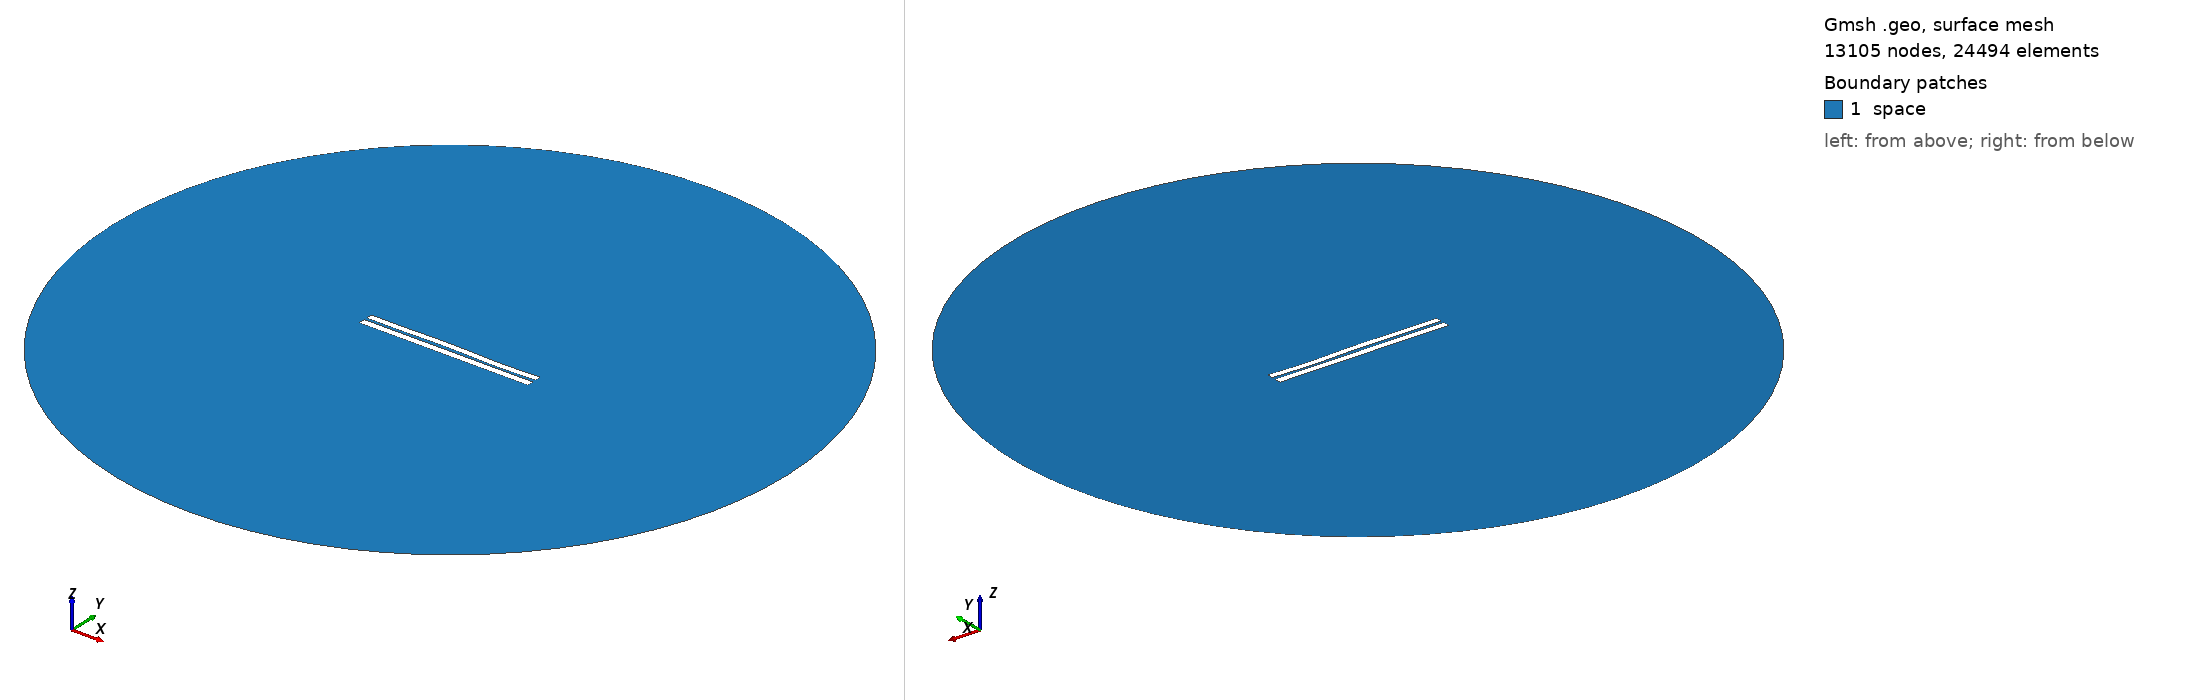

Gmsh geometry script, surface-meshed: 13105 nodes, 24494 surface elements. Boundary patches (legend numbers): 1 space. Left view from above one corner, right view from below the opposite corner. Legend entries are the model's physical surfaces. The drawing asked Gmsh for element sizes between 1% and 20% of the model's largest extent; the script's own settings can give other sizes.

=== 3346.geo (drawn) ===
//---------------------------------------
// Geometry kernel
//---------------------------------------

SetFactory("OpenCASCADE");



//---------------------------------------
// Parameters of the geometry
//---------------------------------------

// Overetch of the upper plate
overetch = 0.125;

// Distance between the plates
distance = 1.5;

// Discretization over the x axis (for the deformation)
nx = 50; 

// Length of the plate
L = 100 - overetch; 

// Number of modes
n = 4; 

// 1st mode coefficient
coeff(1) = -0.075;
beta(1) = 0.596864 * 3.1415926535 / L;

// 2nd mode coefficient
coeff(2) = 0.07499999999999998;
beta(2) = 1.49418 * 3.1415926535 / L;

// 3rd mode coefficient
coeff(3) = 0.15;
beta(3) = 2.50025 * 3.1415926535 / L;

// 4th mode coefficient
coeff(4) = -0.15;
beta(4) = 3.49999 * 3.1415926535 / L;



//---------------------------------------
// Upper plate (deformed rectangle)
//---------------------------------------

// Coordiantes of the upper plate
xmin = -50;
xmax = 50 - overetch;

// Height of the upper plate
yheight = 4 - 2 * overetch;

// Indexes of the points
UpperID[] = {};
LowerID[] = {};
LeftID[] = {};
RightID[] = {};

// Point index
p = 1;

// Horizontal edges
For i In {1:nx}
    x = xmin + (i-1)*(xmax - xmin)/(nx-1);

    y_bottom = distance / 2 + overetch;
    For j In {1:n}
        C = (Cosh(beta(j)*L) + Cos(beta(j)*L)) / (Sinh(beta(j)*L) + Sin(beta(j)*L));
        y_bottom  = y_bottom + coeff(j) * (Cosh(beta(j)*(x+50)) - Cos(beta(j)*(x+50)) - C * (Sinh(beta(j)*(x+50)) - Sin(beta(j)*(x+50))));
    EndFor

    y_top = y_bottom + yheight;

    Point(p) = {x, y_top, 0, 1.0};
    UpperID[i] = p;
    p = p + 1;

    Point(p) = {x, y_bottom, 0, 1.0};
    LowerID[i] = p;
    p = p + 1;
EndFor

// Create point lists
UpperPts[] = {}; LowerPts[] = {};
For i In {1:nx}
  UpperPts[] += {UpperID[i]};
  LowerPts[] += {LowerID[i]};
EndFor

// Build splines
Spline(1) = {UpperPts[]};
Spline(2) = {LowerPts[]};
Line(3) = {LowerPts[nx-1], UpperPts[nx-1]};
Line(4) = {LowerPts[0], UpperPts[0]};

// Build the plane surface
Curve Loop(1) = {2, 3, -1, -4};
Plane Surface(1) = {1};



//---------------------------------------
// Lower plate (rectangle)
//---------------------------------------

// Vertices
Point(1001) = {-50, -1, 0, 1.0};
Point(1002) = { 50, -1, 0, 1.0};
Point(1003) = { 50,  -5, 0, 1.0};
Point(1004) = {-50,  -5, 0, 1.0};

// Edges
Line(5) = {1001, 1002};
Line(6) = {1002, 1003};
Line(7) = {1003, 1004};
Line(8) = {1004, 1001};

// Plane surface
Line Loop(2) = {5, 6, 7, 8};
Plane Surface(2) = {2}; 



//---------------------------------------
// Outer (fictious) boundary
//---------------------------------------

// Points
Point(1005) = {0, 0, 0};       // Center
Point(1006) = {200, 0, 0};     // Start point
Point(1007) = {0, 200, 0};     // 90 degrees
Point(1008) = {-200, 0, 0};    // 180 degrees
Point(1009) = {0, -200, 0};    // 270 degrees

// Circle arcs (each needs start, center, end)
Circle(9) = {1006, 1005, 1007};
Circle(10) = {1007, 1005, 1008};
Circle(11) = {1008, 1005, 1009};
Circle(12) = {1009, 1005, 1006};

// Plane surface for the entire domain
Curve Loop(3) = {9, 10, 11, 12};
Surface(3) = {3};

// Subtract the plates from the whole domain to obtain the actual domain where we want to solve the equations
BooleanDifference{ Surface{3}; Delete; }{ Surface{1}; Surface{2}; Delete; }




//---------------------------------------
// Transfinite Lines/Curves
//---------------------------------------

// Set the number of points on the boundaries
r = 7;

// Plates
Transfinite Curve {1, 2} = 50*r Using Progression 1;
Transfinite Curve {3, 4} = 2*r Using Progression 1;
Transfinite Line {5, 7} = 50*r Using Progression 1;
Transfinite Line {6, 8} = 2*r Using Progression 1;

// Outer boundary
Transfinite Line {9, 10, 11, 12} = 20 Using Progression 1;



//---------------------------------------
// Physical groups
//---------------------------------------                

// Physical curves (boundaries)
Physical Line("force_segment", 10) = {2};
Physical Line("upper_plate", 11) = {1, 3, 4};
Physical Line("lower_plate", 12) = {5, 6, 7, 8};
Physical Line("boundary", 20) = {9, 10, 11, 12};

// Physical Surfaces
Physical Surface("space", 30) = {3};



//---------------------------------------
// 6. Generate the Mesh
//---------------------------------------

// 2D mesh generation
Mesh 2;
